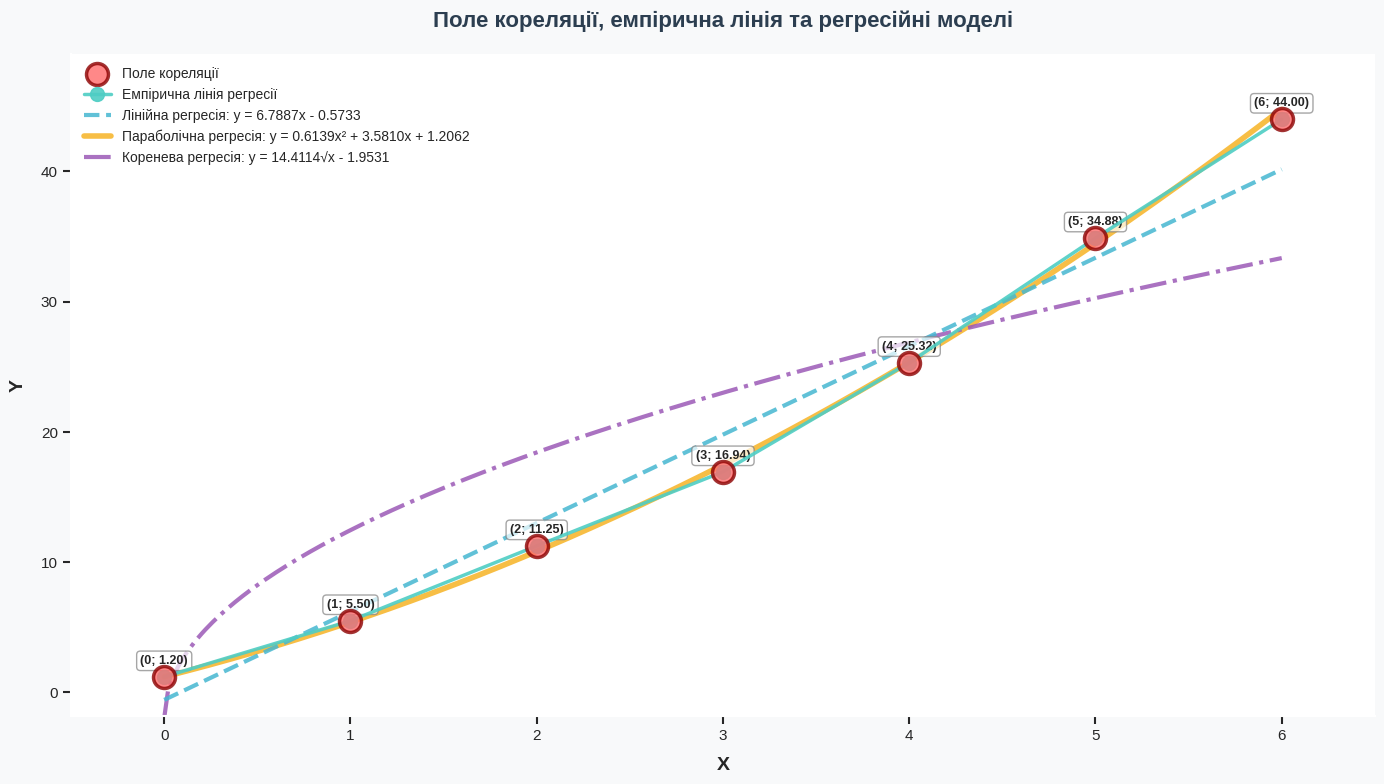

The script that saved this image:
import numpy as np
import matplotlib.pyplot as plt
from matplotlib import rcParams
import math

plt.style.use("seaborn-v0_8-darkgrid")

rcParams["figure.facecolor"] = "#f8f9fa"
rcParams["axes.facecolor"] = "#ffffff"
rcParams["font.size"] = 11
rcParams["font.family"] = "sans-serif"

x_values = np.array([0, 1, 2, 3, 4, 5, 6], dtype=float)
y_x_mean = np.array([
    1.19565217,
    5.50000000,
    11.25000000,
    16.93548387,
    25.31914894,
    34.88372093,
    44.00000000
], dtype=float)

a_linear = 6.788701684836472
b_linear = -0.5733399405351837

a_parabola = 0.6139479127529097
b_parabola = 3.580975958619456
c_parabola = 1.2062115107383296

a_root = 14.411356623524473
b_root = -1.9531105224252305

x_smooth = np.linspace(min(x_values), max(x_values), 300)

y_linear = a_linear * x_smooth + b_linear
y_parabola = a_parabola * x_smooth ** 2 + b_parabola * x_smooth + c_parabola
y_root = a_root * np.sqrt(x_smooth) + b_root

fig, ax = plt.subplots(figsize=(14, 8), dpi=120)

color_scatter = "#FF6B6B"
color_empirical = "#4ECDC4"
color_linear = "#45B7D1"
color_parabola = "#F7B731"
color_root = "#9B59B6"

ax.scatter(
    x_values,
    y_x_mean,
    s=250,
    label="Поле кореляції",
    color=color_scatter,
    alpha=0.8,
    edgecolors="darkred",
    linewidth=2.5,
    zorder=5
)

ax.plot(
    x_values,
    y_x_mean,
    marker="o",
    markersize=10,
    linewidth=2.5,
    label="Емпірична лінія регресії",
    color=color_empirical,
    alpha=0.9,
    zorder=4
)

ax.plot(
    x_smooth,
    y_linear,
    linestyle="--",
    linewidth=3,
    label="Лінійна регресія: y = 6.7887x - 0.5733",
    color=color_linear,
    alpha=0.85,
    zorder=3
)

ax.plot(
    x_smooth,
    y_parabola,
    linewidth=4,
    label="Параболічна регресія: y = 0.6139x² + 3.5810x + 1.2062",
    color=color_parabola,
    alpha=0.9,
    zorder=2
)

ax.plot(
    x_smooth,
    y_root,
    linestyle="-.",
    linewidth=3,
    label="Коренева регресія: y = 14.4114√x - 1.9531",
    color=color_root,
    alpha=0.85,
    zorder=2
)

for x, y in zip(x_values, y_x_mean):
    ax.text(
        x,
        y + 1.0,
        f"({x:.0f}; {y:.2f})",
        ha="center",
        fontsize=9,
        fontweight="bold",
        bbox=dict(
            boxstyle="round,pad=0.3",
            facecolor="white",
            alpha=0.7,
            edgecolor="gray"
        )
    )

ax.set_xlabel("X", fontsize=14, fontweight="bold", labelpad=10)
ax.set_ylabel("Y", fontsize=14, fontweight="bold", labelpad=10)

ax.set_title(
    "Поле кореляції, емпірична лінія та регресійні моделі",
    fontsize=16,
    fontweight="bold",
    pad=20,
    color="#2C3E50"
)

ax.grid(True, linestyle="--", alpha=0.3, linewidth=0.8)
ax.set_axisbelow(True)

legend = ax.legend(
    fontsize=10,
    loc="upper left",
    framealpha=0.95,
    edgecolor="black",
    fancybox=True,
    shadow=True
)

legend.get_frame().set_linewidth(1.5)

ax.spines["top"].set_visible(False)
ax.spines["right"].set_visible(False)
ax.spines["left"].set_linewidth(1.5)
ax.spines["bottom"].set_linewidth(1.5)

ax.tick_params(axis="both", which="major", labelsize=11, width=1.5, length=6)
ax.tick_params(axis="both", which="minor", labelsize=10, width=1, length=3)

ax.set_facecolor("#ffffff")
fig.patch.set_facecolor("#f8f9fa")

ax.set_xlim(min(x_values) - 0.5, max(x_values) + 0.5)
ax.set_ylim(min(y_x_mean) - 3, max(y_x_mean) + 5)

plt.tight_layout()

out_path = "plot_regression_new.png"
plt.savefig(out_path, dpi=150, bbox_inches="tight")

print(f"✓ Графік збережено в: {out_path}")

plt.show()
